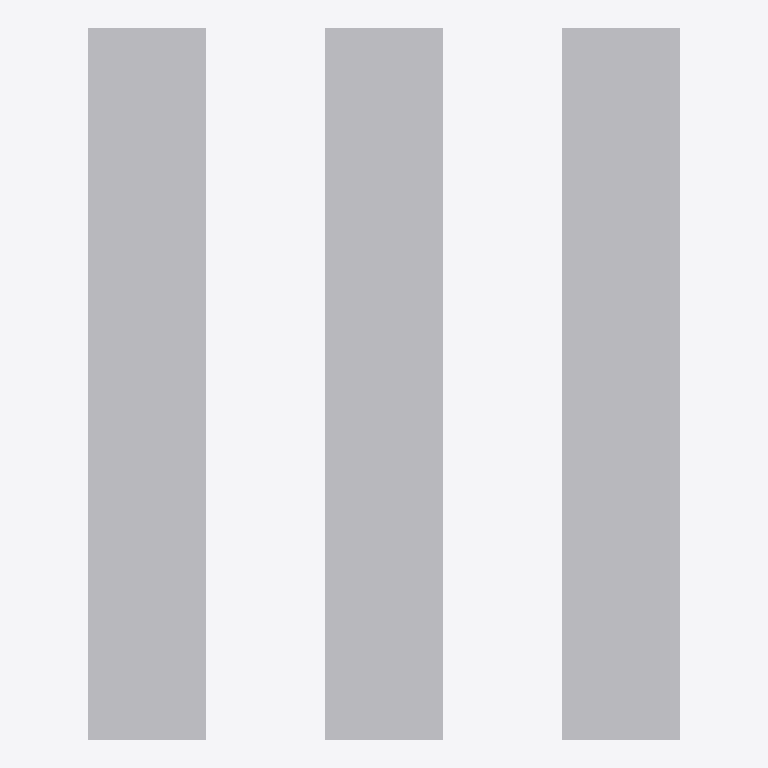
Plan cut of the same IFC building model at storey 'Level 1' (level 0.00 m, cut at 1.40 m), seen from above with north up, elements coloured by IFC class: 9 other elements (light grey). No cut surface shows.
Extent 1.5 m × 1.8 m × 0.9 m (x, y, z). Storeys (1): Level 1 at 0.00 m. Elements (9): 9 IfcBuildingElementProxy.

HEADER;
FILE_DESCRIPTION(('ViewDefinition [CoordinationView_V2.0]'),'2;1');
FILE_NAME('Project Number','2022-03-13T12:57:24',(''),(''),'The EXPRESS Data Manager Version 5.02.0100.07 : ','20200210_1400(x64) - Exporter 20.3.3.0 - Alterna','');
FILE_SCHEMA(('IFC2X3'));
ENDSEC;
DATA;
#128=IFCPROJECT('1pR7do_mD5MBaPRgMraz7d',#42,'Project Number',$,$,'Project Name','Project Status',(#120),#115);
#158=IFCSITE('1pR7do_mD5MBaPRgMraz7b',#42,'Default',$,$,#157,$,$,.ELEMENT.,(42,21,30,344238),(-71,-3,-35,-194702),0.0,$,$);
#139=IFCBUILDING('1pR7do_mD5MBaPRgMraz7c',#42,'',$,$,#33,$,'',.ELEMENT.,$,$,#135);
#148=IFCBUILDINGSTOREY('1pR7do_mD5MBaPRgLAR2zq',#42,'Level 1',$,'Level:Story Level',#146,$,'Level 1',.ELEMENT.,0.0);
#293=IFCBUILDINGELEMENTPROXY('3U4DXTfAb8ZQjJfO8KAq8F',#42,'Testy IPF1:Testy IPF:151582',$,'Testy IPF1:Testy IPF',#292,#288,'151582',$);
#472=IFCBUILDINGELEMENTPROXY('0IkNBoiuv6cv2hmNRlJngc',#42,'Testy IPF4:Testy IPF:151958',$,'Testy IPF4:Testy IPF',#471,#467,'151958',$);
#650=IFCBUILDINGELEMENTPROXY('1i2JPxuADBNwjk60e26cQQ',#42,'Testy IPF7:Testy IPF:152157',$,'Testy IPF7:Testy IPF',#649,#645,'152157',$);
#219=IFCBUILDINGELEMENTPROXY('3U4DXTfAb8ZQjJfO8KArt_',#42,'Testy IPF:Testy IPF:151535',$,'Testy IPF:Testy IPF',#218,#212,'151535',$);
#413=IFCBUILDINGELEMENTPROXY('0IkNBoiuv6cv2hmNRlJnfa',#42,'Testy IPF3:Testy IPF:151892',$,'Testy IPF3:Testy IPF',#412,#408,'151892',$);
#353=IFCBUILDINGELEMENTPROXY('3U4DXTfAb8ZQjJfO8KAq8c',#42,'Testy IPF2:Testy IPF:151607',$,'Testy IPF2:Testy IPF',#352,#348,'151607',$);
#590=IFCBUILDINGELEMENTPROXY('1i2JPxuADBNwjk60e26cK4',#42,'Testy IPF6:Testy IPF:152003',$,'Testy IPF6:Testy IPF',#589,#585,'152003',$);
#531=IFCBUILDINGELEMENTPROXY('0IkNBoiuv6cv2hmNRlJngI',#42,'Testy IPF5:Testy IPF:151970',$,'Testy IPF5:Testy IPF',#530,#526,'151970',$);
#710=IFCBUILDINGELEMENTPROXY('1i2JPxuADBNwjk60e26cQj',#42,'Testy IPF8:Testy IPF:152170',$,'Testy IPF8:Testy IPF',#709,#705,'152170',$);
ENDSEC;
